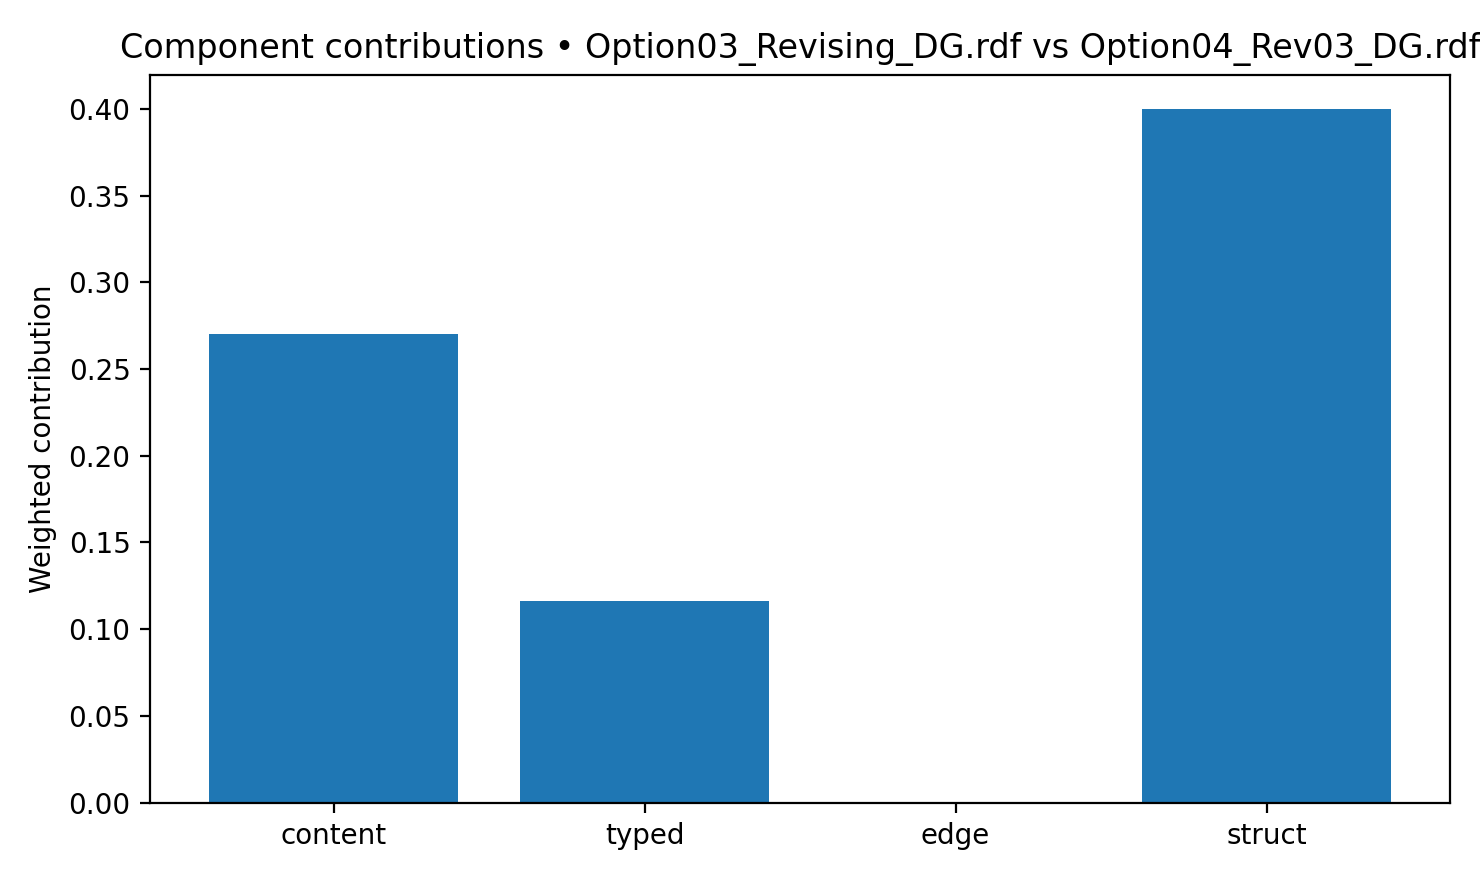

The file beside this chart, header and first rows:
component, weighted_contribution, share_of_total
struct, 0.3998, 0.5084
content, 0.2705, 0.344
typed, 0.116, 0.1475
edge, 0.0, 0.0
